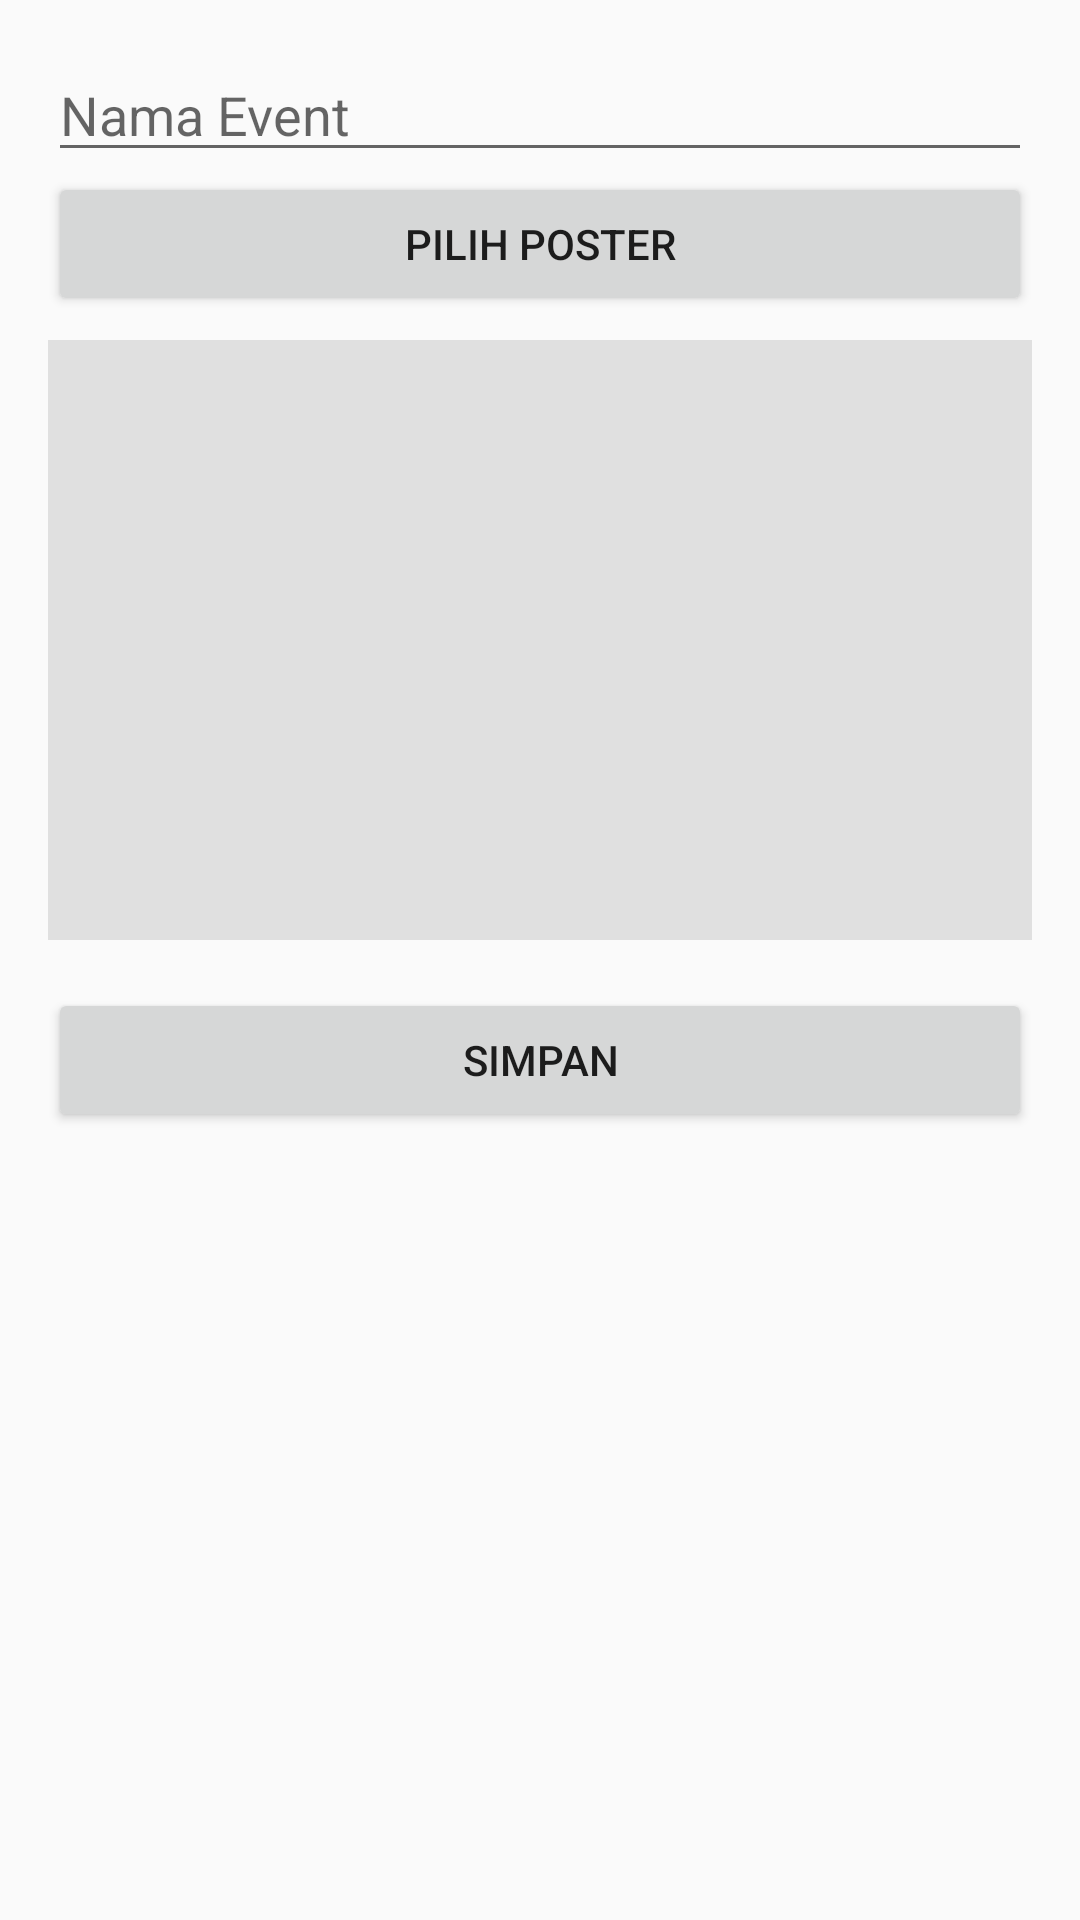

Write the Android layout XML for this screen, with the resource values it uses.
<!-- AndroidManifest.xml: application theme Theme.HuddleUp -->
<!-- res/layout/activity_event_form.xml -->
<?xml version="1.0" encoding="utf-8"?>
<LinearLayout xmlns:android="http://schemas.android.com/apk/res/android"
    android:layout_width="match_parent"
    android:layout_height="match_parent"
    android:orientation="vertical"
    android:padding="16dp">

    <EditText
        android:id="@+id/edtEventName"
        android:layout_width="match_parent"
        android:layout_height="wrap_content"
        android:hint="Nama Event" />

    <Button
        android:id="@+id/btnChooseImage"
        android:layout_width="match_parent"
        android:layout_height="wrap_content"
        android:text="Pilih Poster" />

    <ImageView
        android:id="@+id/imgPreview"
        android:layout_width="match_parent"
        android:layout_height="200dp"
        android:layout_marginTop="8dp"
        android:scaleType="centerCrop"
        android:background="#E0E0E0" />

    <Button
        android:id="@+id/btnSave"
        android:layout_width="match_parent"
        android:layout_height="wrap_content"
        android:layout_marginTop="16dp"
        android:text="Simpan" />

</LinearLayout>
<!-- resources referenced by this layout -->
<resources>
  <style name="Theme.HuddleUp" parent="Base.Theme.HuddleUp">
          <item name="materialButtonStyle">@style/Widget.AppCompat.Button</item>
      </style>
  <style name="Base.Theme.HuddleUp" parent="Theme.AppCompat.DayNight.NoActionBar">
      </style>
</resources>
